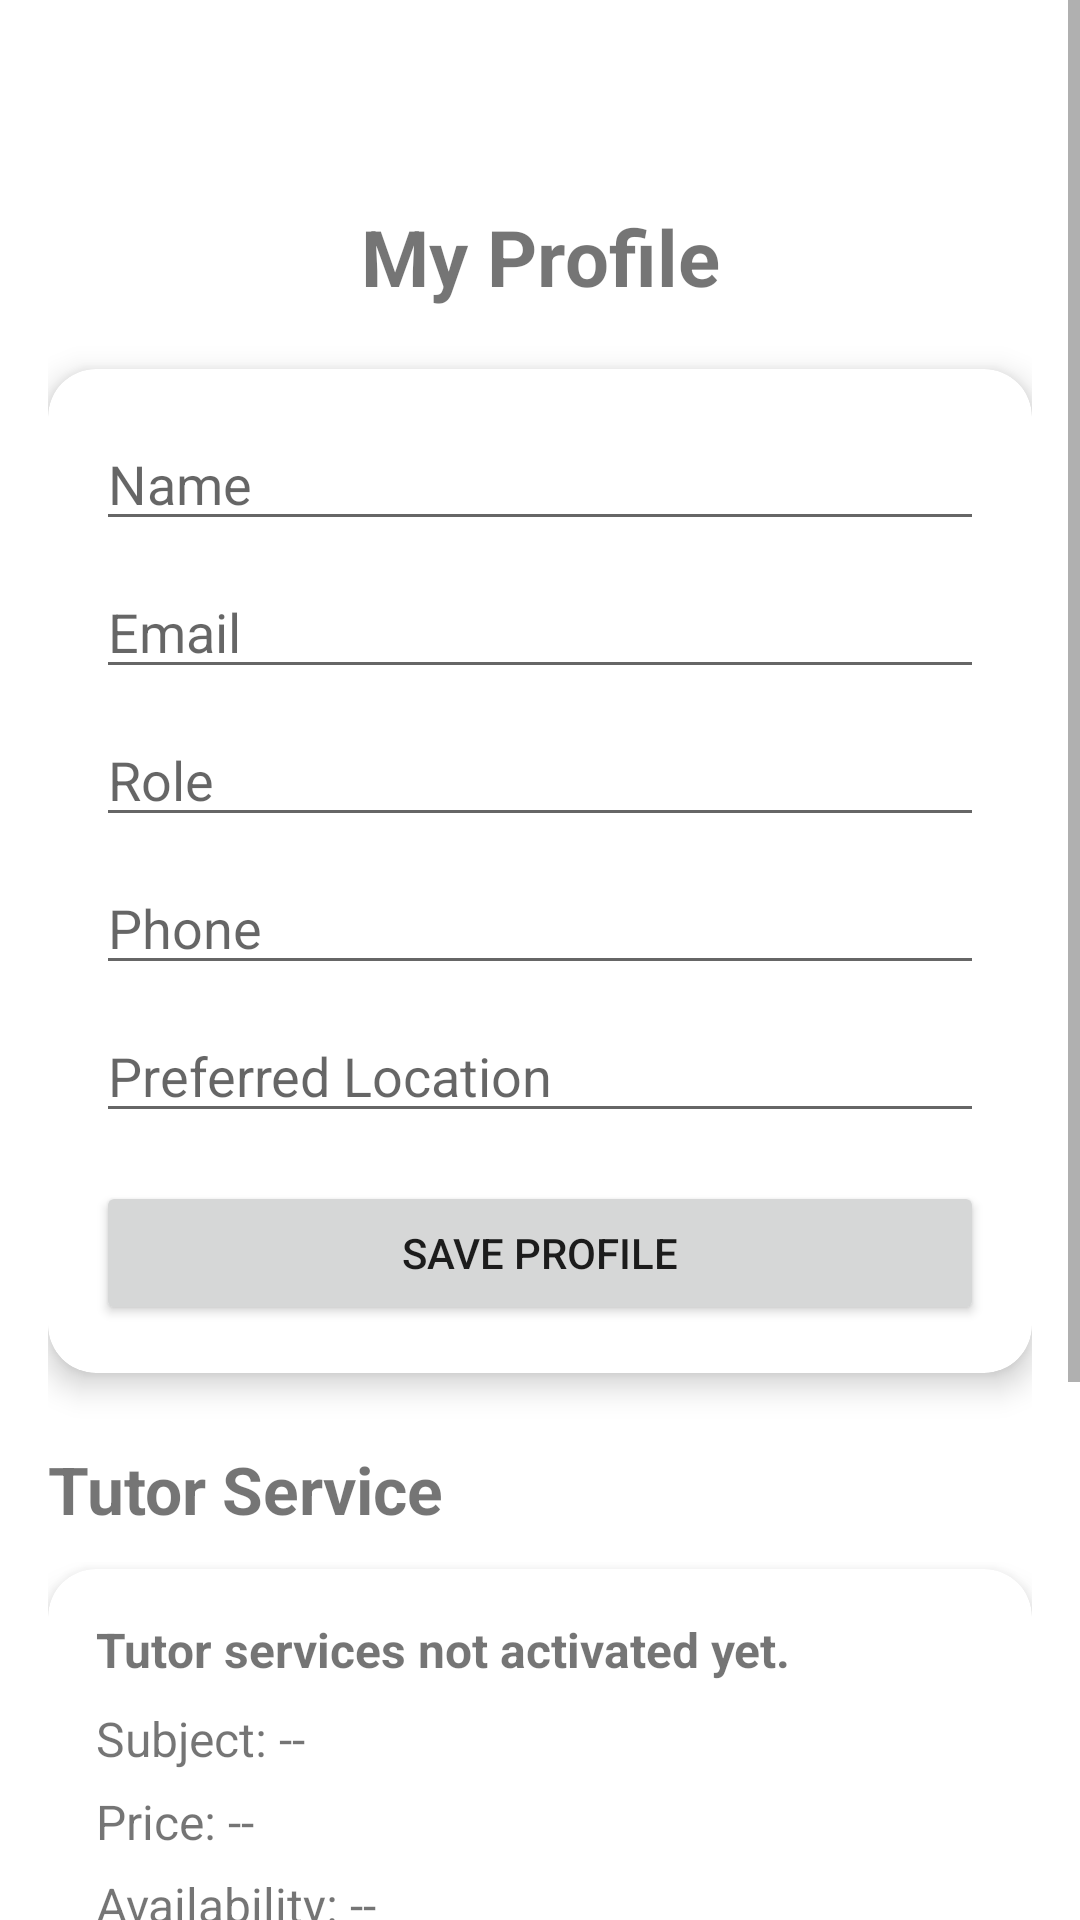

Reconstruct the res/layout file that produces this screen, plus the resources it refers to.
<!-- AndroidManifest.xml: application theme Theme.PersonalTutoringService -->
<!-- res/layout/activity_profile.xml -->
<?xml version="1.0" encoding="utf-8"?>
<ScrollView xmlns:android="http://schemas.android.com/apk/res/android"
    xmlns:app="http://schemas.android.com/apk/res-auto"
    android:layout_width="match_parent"
    android:layout_height="match_parent">

    <LinearLayout
        android:id="@+id/main"
        android:layout_width="match_parent"
        android:layout_height="wrap_content"
        android:orientation="vertical"
        android:padding="16dp">

        <ImageButton
            android:id="@+id/btnHome"
            android:layout_width="40dp"
            android:layout_height="40dp"
            android:layout_gravity="end"
            android:background="?attr/selectableItemBackgroundBorderless"
            android:contentDescription="Home"
            android:src="@drawable/baseline_home_24" />

        <TextView
            android:layout_width="match_parent"
            android:layout_height="wrap_content"
            android:text="My Profile"
            android:textSize="26sp"
            android:textStyle="bold"
            android:gravity="center"
            android:layout_marginTop="12dp" />

        <com.google.android.material.card.MaterialCardView
            android:layout_width="match_parent"
            android:layout_height="wrap_content"
            android:layout_marginTop="20dp"
            app:cardCornerRadius="16dp"
            app:cardElevation="6dp">

            <LinearLayout
                android:layout_width="match_parent"
                android:layout_height="wrap_content"
                android:orientation="vertical"
                android:padding="16dp">

                <EditText
                    android:id="@+id/etProfileName"
                    android:layout_width="match_parent"
                    android:layout_height="wrap_content"
                    android:hint="Name" />

                <EditText
                    android:id="@+id/etProfileEmail"
                    android:layout_width="match_parent"
                    android:layout_height="wrap_content"
                    android:hint="Email"
                    android:inputType="textEmailAddress"
                    android:layout_marginTop="8dp" />

                <EditText
                    android:id="@+id/etProfileRole"
                    android:layout_width="match_parent"
                    android:layout_height="wrap_content"
                    android:hint="Role"
                    android:layout_marginTop="8dp" />

                <EditText
                    android:id="@+id/etProfilePhone"
                    android:layout_width="match_parent"
                    android:layout_height="wrap_content"
                    android:hint="Phone"
                    android:inputType="phone"
                    android:layout_marginTop="8dp" />

                <EditText
                    android:id="@+id/etProfileLocation"
                    android:layout_width="match_parent"
                    android:layout_height="wrap_content"
                    android:hint="Preferred Location"
                    android:layout_marginTop="8dp" />

                <Button
                    android:id="@+id/btnSaveProfile"
                    android:layout_width="match_parent"
                    android:layout_height="wrap_content"
                    android:text="Save Profile"
                    android:layout_marginTop="16dp" />
            </LinearLayout>
        </com.google.android.material.card.MaterialCardView>

        <TextView
            android:layout_width="match_parent"
            android:layout_height="wrap_content"
            android:text="Tutor Service"
            android:textSize="22sp"
            android:textStyle="bold"
            android:layout_marginTop="24dp" />

        <com.google.android.material.card.MaterialCardView
            android:layout_width="match_parent"
            android:layout_height="wrap_content"
            android:layout_marginTop="12dp"
            app:cardCornerRadius="16dp"
            app:cardElevation="6dp">

            <LinearLayout
                android:layout_width="match_parent"
                android:layout_height="wrap_content"
                android:orientation="vertical"
                android:padding="16dp">

                <TextView
                    android:id="@+id/tvTutorServiceStatus"
                    android:layout_width="match_parent"
                    android:layout_height="wrap_content"
                    android:text="Tutor services not activated yet."
                    android:textSize="16sp"
                    android:textStyle="bold" />

                <TextView
                    android:id="@+id/tvTutorServiceSubject"
                    android:layout_width="match_parent"
                    android:layout_height="wrap_content"
                    android:text="Subject: --"
                    android:textSize="16sp"
                    android:layout_marginTop="8dp" />

                <TextView
                    android:id="@+id/tvTutorServicePrice"
                    android:layout_width="match_parent"
                    android:layout_height="wrap_content"
                    android:text="Price: --"
                    android:textSize="16sp"
                    android:layout_marginTop="6dp" />

                <TextView
                    android:id="@+id/tvTutorServiceAvailability"
                    android:layout_width="match_parent"
                    android:layout_height="wrap_content"
                    android:text="Availability: --"
                    android:textSize="16sp"
                    android:layout_marginTop="6dp" />

                <TextView
                    android:id="@+id/tvTutorServiceLocation"
                    android:layout_width="match_parent"
                    android:layout_height="wrap_content"
                    android:text="Location: --"
                    android:textSize="16sp"
                    android:layout_marginTop="6dp" />
            </LinearLayout>
        </com.google.android.material.card.MaterialCardView>

        <Button
            android:id="@+id/btnEditTutorServices"
            android:layout_width="match_parent"
            android:layout_height="wrap_content"
            android:text="Edit / Activate Tutor Services"
            android:layout_marginTop="24dp" />

        <Button
            android:id="@+id/btnMyTutors"
            android:layout_width="match_parent"
            android:layout_height="wrap_content"
            android:text="My Tutors"
            android:layout_marginTop="8dp" />

        <Button
            android:id="@+id/btnTutorRequests"
            android:layout_width="match_parent"
            android:layout_height="wrap_content"
            android:text="Tutor Requests"
            android:layout_marginTop="8dp" />

    </LinearLayout>
</ScrollView>
<!-- resources referenced by this layout -->
<resources>
  <style name="Theme.PersonalTutoringService" parent="Theme.MaterialComponents.DayNight.DarkActionBar">
          
          <item name="colorPrimary">@color/purple_500</item>
          <item name="colorPrimaryVariant">@color/purple_700</item>
          <item name="colorOnPrimary">@color/white</item>
          
          <item name="colorSecondary">@color/teal_200</item>
          <item name="colorSecondaryVariant">@color/teal_700</item>
          <item name="colorOnSecondary">@color/black</item>
          
          <item name="android:statusBarColor" tools:targetApi="l">?attr/colorPrimaryVariant</item>
          
      </style>
  <color name="purple_500">#FF6200EE</color>
  <color name="purple_700">#FF3700B3</color>
  <color name="white">#FFFFFFFF</color>
  <color name="teal_200">#FF03DAC5</color>
  <color name="teal_700">#FF018786</color>
  <color name="black">#FF000000</color>
</resources>
